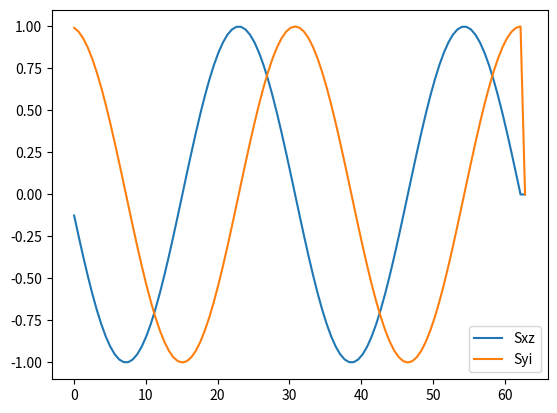
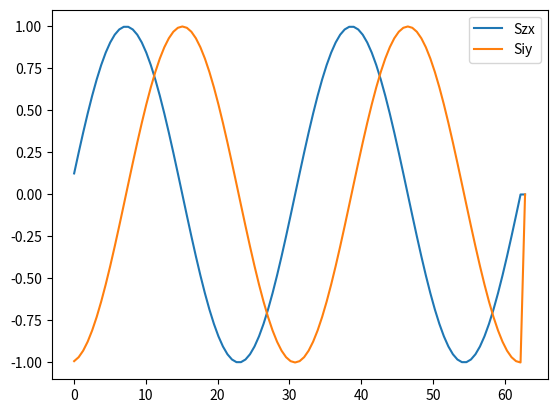

These figures' Python source, in order:
from itertools import product
import numpy as np
from scipy.linalg import expm
import matplotlib.pyplot as plt


def _get_all_comps(n_spins):
    """Makes list of all possible Cartesian components

    Parameters
    ----------
    n_spins : int
        Number of spins

    Returns
    -------
    all_comps : list of str
        All Cartesian components
    """
    all_comps = (product(['i', 'x', 'y', 'z'], repeat=n_spins))
    return [''.join(comp) for comp in all_comps]


class PropogatorMixin():

    def nutate(self, rot_op, *, force_propogator=False):
        """Rotate spinoperator about rot_op

        Parameters
        ----------
        rot_op : ProductOperator or SpinOperator
            Operator to nutate by
        force_propogator : bool
            Force use of matrix exponentials

        Returns
        -------
        op_t : SpinOperator
            Rotated spin operator, as a new copy of the original spin operator
        """
        # If using commutators
        if force_propogator is False:
            # If op is a product operator
            if isinstance(rot_op, ProductOperator):
                op_t = self._nutate_prodop(rot_op)
            # Otherwise if it's a spin operator
            elif isinstance(rot_op, SpinOperator):
                # If all components commute
                if rot_op._all_commute() is True:
                    # Rotate using commuation relationships
                    op_t = self._nutate_spinop(rot_op)
                # Otherwise brute force with propogators
                else:
                    op_t = self._nutate_propagator(rot_op)
        else:
            op_t = self._nutate_propagator(rot_op)
        return op_t

    def _nutate_propagator(self, rot_op):
        """Nutate by product operator using propogators

        Parameters
        ----------
        rot_op : ProductOperator or SpinOperator
            Operator to nutate by

        Returns
        -------
        op_t : SpinOperator
            Rotated spin operator, as a new copy of the original spin operator
        """
        # Calculate propogators (slow)
        prop = expm(-1.0j*rot_op.as_matrix())
        prop_t = expm(+1.0j*rot_op.as_matrix())
        # Matrix representation of rotated operator
        op_t_mat = np.matmul(np.matmul(prop, self.as_matrix()), prop_t)
        # Convert to ProductOperators
        return SpinOperator.from_mat(op_t_mat)


class ProductOperator(PropogatorMixin):
    """Cartesian product operator

    Parameters
    ----------
    comps : str, len (n_spins, )
        Labels of Cartesian components of each spin in operator - including
        'i' for identity if required.
    coef : float
        coefficient of this operator.
    spins : array-like, shape (n_spins, )
        Total spin quantum number of each spin centre. If None (default)
        then all spins are assumed to be S = 1/2.
    """

    def __init__(self, comps, *, coef=1.0, spins=None):
        self.comps = comps
        self.coef = coef
        self.spins = spins
        self._gen_matrix_rep()

    def set_coef(self, coef):
        self.coef = coef
        return self

    def get_coef(self):
        return self.coef

    def get_label(self):
        return self.as_string()

    def as_matrix(self, *, norm=False):
        """Return matrix representation of operator scaled by coef

        Parameters
        ----------
        norm : bool
            If True returns normalised matrix representation, otherwise returns
            scaled by coef.
        Returns
        -------
        mat_rep : ndarray
        """
        if norm:
            return self._mat_rep
        else:
            return self.coef*self._mat_rep

    def as_string(self, op_pattern=None, coef_pattern=None):
        """Generate string representation of cartesian component operator

        Parameters
        ----------
        op_pattern : str
            For formatting label, must contain a field for each component.
            If None, label is S{:}, where {:} is replaced by self.comps.
        coef_pattern : str
            For formatting coefficient. If None then coefficient is not
            included.

        Returns
        -------
        label : str
        """
        # Make operator string
        if op_pattern is None:
            op_label = 'S' + ''.join([comp for comp in self.comps])
        else:
            op_label = op_pattern.format(*[comp for comp in self.comps])
        # Add amplitude if requested
        if coef_pattern is None:
            coef_label = ''
        else:
            coef_label = coef_pattern.format(self.coef)
        # Combine and return
        return coef_label + op_label

    def commutator(self, op, *, norm=True):
        """Calculate commutator with another product operator

        op is treated as 'operator B'

        Parameters
        ----------
        op : ProductOperator
        norm : bool
            If True, commutator is returned with unit coefficient.
        Returns
        -------
        op_t : ProductOperator
            Commutator
        """
        # Calculate commutator
        opA = self.as_matrix(norm=norm)
        opB = op.as_matrix(norm=norm)
        com_mat = np.matmul(opA, opB) - np.matmul(opB, opA)
        # If zero return None
        if np.all(np.isclose(com_mat, 0.0)):
            return None
        # Otherwise make spin operator
        else:
            # Make SpinOperator
            spin_op = SpinOperator.from_mat(com_mat, spins=self.spins)
            # If comprises a single ProductOperator
            if spin_op._is_prodop():
                # Convert to ProductOperator
                op_t = spin_op.as_prodop()
                return op_t
            # Otherwise complain
            else:
                raise ValueError('Product operator commutator invalid.')

    def _nutate_prodop(self, rot_op):
        """Nutate about another ProductOperator

        Parameters
        ----------
        rot_op : ProductOperator
            Operator to nutate around

        Returns
        -------
        op_t : ProductOperator or SpinOperator
            Rotated copy of self
        """
        # Copy self
        op_t = ProductOperator(comps=self.comps, coef=self.get_coef(),
                               spins=self.spins)
        # Get commutator
        com_op = op_t.commutator(rot_op)
        # If commutator is zero return copy
        if com_op is None:
            return op_t
        # If rotation occured
        else:
            # Get coefficients in rotated operator
            coef_a = op_t.get_coef()*np.cos(rot_op.coef)
            coef_b = op_t.get_coef()*np.sin(rot_op.coef)
            # Update operators
            op_t.set_coef(coef_a)
            com_op.set_coef(-coef_b*np.real(com_op.get_coef()/1.0j))
            # If rotation is 90 + n*180 degrees
            if np.isclose(op_t.get_coef(), 0.0):
                return com_op
            # If rotation is n*180 degrees
            elif np.isclose(com_op.get_coef(), 0.0):
                return op_t
            # Otherwise
            else:
                return op_t + com_op

    def _nutate_spinop(self, rot_op):
        """Nutate about a SpinOperator

        Parameters
        ----------
        rot_op : SpinOperator
            Operator to nutate around, all components must commute.

        Returns
        -------
        op_t : ProductOperator or SpinOperator
            Rotated copy of self
        """
        # Copy self
        op_t = ProductOperator(comps=self.comps, coef=self.get_coef(),
                               spins=self.spins)
        # If all components of rot_op commute apply in turn
        if rot_op._all_commute():
            # Loop through all components
            for op_ in rot_op.get_ops_list():
                # Nutate operator
                op_t = op_t.nutate(op_)
        else:
            mssg = 'To nutate using commutators all components of the '
            mssg += 'rotation operator must commute.'
            raise ValueError(mssg)
        return op_t

    def _gen_matrix_rep(self):
        """Generate matrix representation"""
        # Count spins
        self._n_spins = len(self.comps)
        # Start matrix
        self._mat_rep = np.array([[1.0]])
        # Inflate with operators
        for i_spin in range(self._n_spins):
            op_mat = self._onespin_matrix_rep(i_spin)
            self._mat_rep = np.kron(self._mat_rep, op_mat)
        # Count final dimension
        self._n_hilb = self._mat_rep.shape[0]
        # Normalise
        self._scale = np.trace(np.matmul(self._mat_rep, self._mat_rep))
        self._scale = 1.0/np.sqrt(self._scale)
        self._mat_rep *= self._scale
        return self

    def _onespin_matrix_rep(self, ind):
        """Returns matrix representation of specified operator

        Parameters
        ----------
        ind : int
            Index of operator to return

        Returns
        -------
        mat : ndarray
            Matrix representation of this spin operator
        """
        # Get spin
        if self.spins is None:
            spin = 1.0/2.0
        else:
            spin = self.spins[ind]
        # Get two S and Hilbert dimension
        twoS = int(2*spin)
        n_hilb = twoS + 1
        # Make array
        mat = np.zeros((n_hilb, n_hilb), dtype=np.complex128)
        azimuths = np.linspace(spin, -spin, n_hilb)
        # Make operator
        if self.comps[ind] == 'x':
            for i_ms, ms in enumerate(azimuths[:-1]):
                k = np.sqrt(spin*(spin + 1) - ms*(ms - 1))/2.0
                mat[i_ms, i_ms + 1] = k
                mat[i_ms + 1, i_ms] = k
        elif self.comps[ind] == 'y':
            for i_ms, ms in enumerate(azimuths[:-1]):
                k = np.sqrt(spin*(spin + 1) - ms*(ms - 1))/2.0j
                mat[i_ms, i_ms + 1] = k
                mat[i_ms + 1, i_ms] = -k
        elif self.comps[ind] == 'z':
            for i_ms, ms in enumerate(azimuths):
                mat[i_ms, i_ms] = ms
        elif self.comps[ind] in ['i', 'e']:
            for i_ms, ms in enumerate(azimuths):
                mat[i_ms, i_ms] = 1.0
        return mat

    def _add_prodop(self, op, *, mod=1.0):
        if op.comps == self.comps:
            self.set_coef(self.get_coef() + mod*op.get_coef())
            return self
        else:
            op.set_coef(mod*op.get_coef())
            return SpinOperator([self, op])

    def _add_spinop(self, op, *, mod=1.0):
        all_ops = [self]
        for prod_op in op.get_ops_list():
            prod_op.set_coef(mod*prod_op.get_coef())
            all_ops.append(prod_op)
        return SpinOperator(all_ops)

    def __str__(self):
        return self.as_string()

    def __add__(self, op):
        if isinstance(op, ProductOperator):
            return self._add_prodop(op)
        else:
            return self._add_spinop(op)

    def __sub__(self, op):
        if isinstance(op, ProductOperator):
            return self._add_prodop(op, mod=-1.0)
        else:
            return self._add_spinop(op, mod=-1.0)

    def __mult__(self, val):
        self.set_coef(val*self.coef)
        return self


class SpinOperator(PropogatorMixin):
    """Spin operator (which can comprise linear combinations of product
    operators)

    Initialised from ProductOperator objects.

    Parameters
    ----------
    ops : array-like of ProductOperator objects
        Operators which make up SpinOperator.

    """

    def __init__(self, ops):
        # Get number of spins
        self._n_spins = ops[0]._n_spins
        # Start product operator dictionary
        self.ops = {ops[0].comps: ops[0]}
        # Add in any further product operators
        for op in ops[1:]:
            self._add_prodop(op)

    def get_label(self, op_pattern=None, coef_pattern='{+.1f}'):
        return self.as_string(op_pattern, coef_pattern)

    def get_label_list(self, op_pattern=None, coef_pattern='{+.1f}'):
        return [op.as_string(op_pattern, coef_pattern)
                for op in self.ops.values()]

    def set_coef(self, comps, coef):
        """Set coefficient of an operator

        Parameters
        ----------
        comps : str, len (n_spins, )
            Labels of Cartesian components of each spin in operator - including
            'i' for identity if required.
        coef : float
            Coefficient of operator
        """
        if comps in self.get_comps_list():
            self.ops[comps].coef = coef
        else:
            mssg = '{:} is not a valid component string'.format(comps)
            raise ValueError(mssg)
        return self

    def get_coef(self, comps):
        """Set coefficient of an operator

        Parameters
        ----------
        comps : str, len (n_spins, )
            Labels of Cartesian components of each spin in operator - including
            'i' for identity if required.
        """
        if comps in self.get_comps_list():
            return self.ops[comps].coef
        else:
            mssg = '{:} is not a valid component string'.format(comps)
            raise ValueError(mssg)

    def get_comps_list(self):
        return list(self.ops.keys())

    def get_coef_dict(self):
        return {(comps, op.coef) for comps, op in self.ops.items()}

    def get_coef_list(self):
        return [op.coef for op in self.get_ops_list()]

    def get_ops_dict(self):
        return self.ops

    def get_ops_list(self):
        return list(self.ops.values())

    def as_matrix(self):
        """Return matrix representation of operator scaled by coef

        Returns
        -------
        mat_rep : ndarray
        """
        # Set default return
        mat = None
        # Loop through all cartesian components
        for op in self.get_ops_list():
            # If there is non-zero amounts of it add it to the total
            if ~np.isclose(op.coef, 0.0):
                # If matrix already started
                if mat is not None:
                    # Add to total
                    mat += op.as_matrix()
                # Otherwise start matrix
                else:
                    mat = 0.0*op.as_matrix() + op.as_matrix()
        return mat

    def as_string(self, op_pattern=None, coef_pattern='{:+.1f}'):
        """Generate string representation of spin operator

        Parameters
        ----------
        op_pattern : str
            For formatting label, must contain a field for each component.
            If None, label is S{:}, where {:} is replaced by self.comps.
        coef_pattern : str
            For formatting coefficient. If None then coefficient is included
            to the first decimal place.

        Returns
        -------
        label : str
        """
        # Get all Cartesian components
        all_comps = [op.comps for op in self.get_ops_list()]
        # all_comps.sort()
        # Start label
        label = ''
        # Loop through all cartesian components
        for comps_ in all_comps:
            # Get operator
            op = self.ops[comps_]
            # If there is non-zero amounts of it add it to the total
            if ~np.isclose(op.coef, 0.0):
                label += op.as_string(op_pattern, coef_pattern=coef_pattern)
        return label

    def as_prodop(self):
        """Return SpinOperator as ProductOperator

        Only works if SpinOperator only contains one Product Operator.

        Returns
        -------
        op : ProductOperator
        """
        if self._is_prodop():
            return self.get_ops_list()[0]
        else:
            mssg = 'SpinOperator cannot be converted to ProductOperator ' + \
                   'as it contains {} Cartesian components.'
            raise ValueError(mssg.format(len(self.ops)))

    def normalise(self):
        """Normalises amplitudes of operator coefficients.

        Parameters
        ----------
        self

        Returns
        -------
        self
        """
        # Get coefficients
        coef_array = np.array(self.get_coef_list())
        # Get normalisation constants
        euc_norm = np.sqrt(np.sum(coef_array*coef_array))
        # Normalise array
        coef_norm = coef_array*np.sqrt(2.0)/euc_norm
        # Update coefficients
        for coef_, op in zip(coef_norm, self.get_ops_list()):
            op.set_coef(coef_)
        return self

    def expectation_value(self, op):
        """Get expectation value of self with respect to op

        Parameters
        ----------
        op : SpinOperator or ProductOperator

        Returns
        -------
        val : float
            Expectation value
        """
        return np.real(np.trace(np.matmul(self.as_matrix(), op.as_matrix())))

    def _nutate_prodop(self, rot_op):
        """Nutate by product operator using commutators

        Parameters
        ----------
        rot_op : ProductOperator
            Operator to nutate by

        Returns
        -------
        op_t : SpinOperator
            Rotated spin operator, as a new copy of the original spin operator
        """
        # Start output
        op_t = None
        # Loop through all ProductOperators in self
        for op in self.get_ops_list():
            # Rotate operator
            op_ = op.nutate(rot_op)
            # Add to total
            if op_t is None:
                op_t = op_
            else:
                op_t = op_t + op_
        return op_t

    def _nutate_spinop(self, rot_op):
        """Nutate by spin operator using commutators

        Parameters
        ----------
        rot_op : SpinOperator
            Operator to nutate by

        Returns
        -------
        op_t : SpinOperator
            Rotated spin operator, as a new copy of the original spin operator
        """
        # Copy self
        op_t = SpinOperator(self.get_ops_list())
        # If all components of rot_op commute apply in turn
        if rot_op._all_commute():
            # Loop through all ProductOperators in rot_op
            for op in rot_op.get_ops_list():
                # Rotate operator
                op_t = op_t._nutate_prodop(op)
        else:
            mssg = 'To nutate using commutators all components of the '
            mssg += 'rotation operator must commute.'
            raise ValueError(mssg)
        return op_t

    def _all_commute(self):
        """Determine if all operators in SpinOperator commute

        Returns
        -------
        tf : bool
            True if all ProductOperators in SpinOperator commute
        """
        for i_opA, opA in enumerate(self.get_ops_list()):
            subsequent_ops = self.get_ops_list()[i_opA + 1:]
            for opB in subsequent_ops:
                if opB.commutator(opA) is not None:
                    return False
        return True

    def _is_prodop(self):
        """Determine if SpinOperator contains more than one product operator

        Returns
        -------
        tf : bool
            True if SpinOperator contains only one ProductOperator
        """
        if len(self.ops) == 1:
            return True
        else:
            return False

    def _add_prodop(self, op, mod=1.0):
        """Add a cartesian product operator

        Parameters
        ----------
        op : ProductOperator
            Number of spins must be consistent with self
        mod : float
            Multiplied onto coef of op, set to -1.0 for subtraction.

        Returns
        -------
        self
        """
        # If correct size
        if op._n_spins == self._n_spins:
            # If operator already present
            if op.comps in self.ops:
                # Add to component
                self.ops[op.comps].coef += mod*op.coef
            # Otherwise make a new element
            else:
                self.ops[op.comps] = op
                self.ops[op.comps].set_coef(mod*op.coef)
        # If not correct size make error
        else:
            mssg = "Trying to add operators with {} and {} spins is not " + \
                   "possible. Please check."
            raise ValueError(mssg.format(op._n_spins, self._n_spins))
        return self

    def _add_spinop(self, op, mod=1.0):
        """Add spin operator to spin operator

        Parameters
        ----------
        op : SpinOperator
            Number of spins must be consistent with self
        mod : float
            Multiplied onto coefs of each ProductOperator of op, set to -1.0
            for subtraction.

        Returns
        -------
        self
        """
        # Copy operator
        op_t = SpinOperator(list(self.get_ops_list()))
        # Add each spin operator in turn
        for op_ in op.get_ops_list():
            op_.set_coef(mod*op_.get_coef())
            op_t = op_t + op_
        return op_t

    def __add__(self, op):
        if isinstance(op, ProductOperator):
            self._add_prodop(op)
            return self
        elif isinstance(op, SpinOperator):
            op_ = self._add_spinop(op)
            return op_

    def __sub__(self, op):
        if isinstance(op, ProductOperator):
            self._add_prodop(op, mod=-1.0)
        elif isinstance(op, SpinOperator):
            self._add_spinop(op, mod=-1.0)
        return self

    def __str__(self):
        return self.as_string()

    def from_mat(mat, *, spins=None):
        """Generate spin operator from matrix representation.

        Parameters
        ----------
        mat: array-like
            Matrix representation of operator
        spins : array-like, shape (n_spins, )
            Total spin quantum number of each spin centre. If None (default)
            then all spins are assumed to be S = 1/2.
        """
        # Get number of spins
        if spins is None:
            n_spins = int(np.log2(mat.shape[0]))
        else:
            n_spins = len(spins)
        # Get components of all Cartesian product operators as strings
        all_comps = _get_all_comps(n_spins)
        # Loop through all components
        ops = []
        for comps in all_comps:
            # Make product operator
            op = ProductOperator(comps, spins=spins)
            # Get matrix representation
            op_mat = op.as_matrix()
            # Get expectation value
            coef = np.trace(np.matmul(mat, op_mat))
            # Store if non-zero
            if ~np.isclose(coef, 0.0):
                op.set_coef(coef)
                ops.append(op)
        return SpinOperator(ops)


class Pulse(SpinOperator):
    """Generates SpinOpertor-like object

    Parameters
    ----------
    phases : float or array-like, shape (n_spins, )
        Phase(s) of pulse in **degrees**, i.e. 0 for +x, 90 for +y, 180 for -x,
        270 for -y.
    betas : float or array-like, shape (n_spins, )
        Flip angle(s) in **degrees**, i.e. 90 for pi/2 pulse and 180 for pi
        pulse
    active_spins : array-like of bool
        Spins which pulse acts on. Only required if beta is a float.
    spins : array-like, shape (n_spins, )
        Total spin quantum number of each spin centre. If None (default)
        then all spins are assumed to be S = 1/2.
    """

    def __init__(self, phases, betas, *, active_spins=None, spins=None):
        self.phases = phases
        self.betas = betas
        self.active_spins = active_spins
        self._parse_input()
        super().__init__(self._get_operators(spins))

    def _parse_input(self):
        """Check that enough information is given"""
        # If betas are iterable
        try:
            self.betas[0]
            self.betas_ = self.betas
            self.active_spins_ = np.logical_not(np.isclose(self.betas_, 0.0))
        # If only one flip angle given
        except TypeError:
            # If active spins also given
            if self.active_spins is not None:
                # Set all active pulses to have same flip angle
                self.betas_ = [self.betas if active else 0.0
                               for active in self.active_spins]
            # Otherwise complain
            else:
                mssg = 'If only one flip angle is specified, ' + \
                       'then active_spins must also be specified'
                raise ValueError(mssg)
        # Same trick for pulse phases
        try:
            self.phases[0]
            self.phases_ = self.phases
        except TypeError:
            # If active spins also given
            if self.active_spins is not None:
                # Set all active pulses to have the same phase
                self.phases_ = [self.phases if active else 0.0
                                for active in self.active_spins]
            # Otherwise complain
            else:
                mssg = 'If only one pulse phase is specified, ' + \
                       'then active_spins must also be specified'
                raise ValueError(mssg)

    def _get_operators(self, spins):
        op_list = []
        # Loop through spins
        n_spins = len(self.phases_)
        spins_inds = range(len(self.phases_))
        for i_spin, phase, beta in zip(spins_inds, self.phases_, self.betas_):
            # If this spin is active
            if ~np.isclose(beta, 0.0):
                # Get Cartesian components
                comps_x = Pulse.pulse_comps(n_spins, i_spin, 'x')
                comps_y = Pulse.pulse_comps(n_spins, i_spin, 'y')
                # Get powers of x and y pulses
                omega_1 = beta*np.pi/180.0
                coef_x = omega_1*np.cos(phase*np.pi/180.0)
                coef_y = omega_1*np.sin(phase*np.pi/180.0)
                # Make x-pulse
                if ~np.isclose(coef_x, 0.0):
                    op_list.append(ProductOperator(comps_x, coef=coef_x,
                                                   spins=spins))
                # Make y-pulse
                if ~np.isclose(coef_y, 0.0):
                    op_list.append(ProductOperator(comps_y, coef=coef_y,
                                                   spins=spins))
        # If no active pulses, use identity
        if op_list == []:
            identity_comps = ''.join(['i' for i_spin in range(n_spins)])
            op_list.append(ProductOperator(identity_comps, spins=spins))
        return op_list

    def from_spinop(op, *, spins=None):
        """Make Pulse from SpinOperator object

        Parameters
        ----------
        op : SpinOperator
            Operator representing Pulse
        spins : array-like, shape (n_spins, )
            Total spin quantum number of each spin centre. If None (default)
            then all spins are assumed to be S = 1/2.
        Returns
        -------
        Pulse
        """
        phases, betas = Pulse._decompose_spinop(op)
        return Pulse(phases, betas, spins)

    def from_ops(ops, *, spins=None):
        """Make Pulse from list of ProductOperators

        Parameters
        ----------
        ops : array-like of ProductOperator objects
            Operators which make up SpinOperator.
        spins : array-like, shape (n_spins, )
            Total spin quantum number of each spin centre. If None (default)
            then all spins are assumed to be S = 1/2.

        Returns
        -------
        Pulse
        """
        return Pulse.from_spinop(SpinOperator(ops), spins)

    def from_prodop(op, *, spins=None):
        """Make Pulse from a ProductOperator

        Parameters
        ----------
        op : ProductOperator objects
            Operator
        spins : array-like, shape (n_spins, )
            Total spin quantum number of each spin centre. If None (default)
            then all spins are assumed to be S = 1/2.

        Returns
        -------
        Pulse
        """
        return Pulse.from_ops([op], spins=None)

    @staticmethod
    def _decompose_spinop(op):
        # Get components of operator
        comps_list = op.get_comps_list()
        # Get number of spins
        n_spins = len(comps_list[0])
        # Make outputs
        phases = np.zeros((n_spins, ))
        betas = np.zeros((n_spins, ))
        # Loop through all spins
        for i_spin in range(n_spins):
            # Get components for pulsing this spin
            comps_x = Pulse.pulse_comps(n_spins, i_spin, 'x')
            comps_y = Pulse.pulse_comps(n_spins, i_spin, 'y')
            # Set coefficients to 0.0
            coef = 0.0
            # If x component present add power and delete from all operators
            if comps_x in comps_list:
                coef += op.get_coef(comps_x)
                comps_list.remove(comps_x)
            # If y component present add power and delete from all operators
            if comps_y in comps_list:
                coef += 1.0j*op.get_coef(comps_y)
                comps_list.remove(comps_y)
            # Get phase and power
            phases[i_spin] = np.angle(coef)*180.0/np.pi
            betas[i_spin] = np.abs(coef)*180.0/np.pi
        # Complain if pulses are left over
        if comps_list != []:
            mssg = 'Pulses cannot contain {} operators'
            raise ValueError(mssg.format(comps_list))
        return phases, betas

    def pulse_comps(n_spins, i_spin, comp):
        """Make Cartesian components string for a pulse

        Parameters
        ----------
        n_spins : int
            Length of comps
        i_spin : int
            Active spin
        comp : str
            Component

        Returns
        -------
        comps : str
            String of components
        """
        comps = ['i' for spin in range(n_spins)]
        comps[i_spin] = comp
        comps = ''.join(comp for comp in comps)
        return comps


class Observables(SpinOperator):
    """SpinOperator with all Cartesian component operators.

    As initialised, all operators have unit coefficients.

    Parameters
    ----------
    spins : array-like, shape (n_spins, )
        Total spin quantum number of each spin centre.
    coefs : array-like, shape (n_ops, )
        Coefficient of each operator. If not given taken as 1.0.
    identity : bool
        If True includes identity element.
    """

    def __init__(self, spins, *, coefs=None, identity=False):
        self.spins = spins
        self.coefs = coefs
        self.identity = identity
        self._n_spins = len(spins)
        super().__init__(self._get_operators())

    def _get_operators(self):
        """Make list of all operators"""
        # Get all Cartesian components
        all_comps = _get_all_comps(self._n_spins)
        # Remove identity if requested
        if self.identity is False:
            all_comps.pop(0)
        # Set default coefficients if requested
        if self.coefs is None:
            all_coefs = np.ones((len(all_comps), ))
        else:
            try:
                all_coefs = np.array([coef for coef in self.coefs])
            except TypeError:
                all_coefs = self.coefs*np.ones((len(all_comps), ))
        # Return list of operators
        return [ProductOperator(comps, coef=coef, spins=self.spins)
                for (comps, coef) in zip(all_comps, all_coefs)]


def ensure_pulse(op):
    """Convert PulseOperator, list of PulseOperator, or SpinOperator to Pulse
    """
    if isinstance(op, Pulse):
        return op
    elif isinstance(op, SpinOperator):
        return Pulse.from_spinop(op)
    elif isinstance(op, ProductOperator):
        return Pulse.from_prodop(op)
    else:
        try:
            op1 = isinstance(op[0], ProductOperator)
            if op1:
                return Pulse.from_ops(op)
        except TypeError:
            mssg = 'Could not convert operator to Pulse'
            raise ValueError(mssg)
    mssg = 'Could not convert operator to Pulse'
    raise ValueError(mssg)


if __name__ == '__main__':
    # Spin Hamiltonian frequencies
    wA = 0.5
    wB = -1.0
    wAB = 0.1
    # Pulses
    x_90 = Pulse(0, 90, active_spins=[True, True])
    x_180 = Pulse(0, 180, active_spins=[True, True])
    x_90 = Pulse(0, [90, 90], active_spins=[True, True])
    x_180 = Pulse([0, 90], 180, active_spins=[True, True])
    # Setup
    X = np.linspace(0, 20*np.pi, 101)
    sig = np.zeros((X.size, 4))
    # Thermal equilibrium
    rho0 = SpinOperator([ProductOperator('zi'), ProductOperator('iz')])
    # Apply first pulse
    rho0plus = rho0.nutate(x_90, force_propogator=True)
    # Loop through time delays
    for i in range(X.size - 1):
        # Get time
        t = X[i + 1]
        # Generate free-precession Hamiltonian
        tau = SpinOperator([ProductOperator('zi', coef=wA*t),
                            ProductOperator('iz', coef=wB*t),
                            ProductOperator('zz', coef=wAB*t)])
        # Free precession
        rhotauminus = rho0plus.nutate(tau, force_propogator=True)
        # Pi pulse
        rhotauplus = rhotauminus.nutate(x_180, force_propogator=True)
        # Refocuss
        rhotwotau = rhotauplus.nutate(tau, force_propogator=True)
        # Get expectation values
        sig[i, 0] = rhotwotau.expectation_value(ProductOperator('xz'))
        sig[i, 1] = rhotwotau.expectation_value(ProductOperator('yi'))
        sig[i, 2] = rhotwotau.expectation_value(ProductOperator('zx'))
        sig[i, 3] = rhotwotau.expectation_value(ProductOperator('iy'))

    # Plot expectation values
    fig, ax = plt.subplots()
    ax.plot(X, sig[:, 0], label='Sxz')
    ax.plot(X, sig[:, 1], label='Syi')
    ax.legend()
    fig, ax = plt.subplots()
    ax.plot(X, sig[:, 2], label='Szx')
    ax.plot(X, sig[:, 3], label='Siy')
    ax.legend()
    plt.show()
